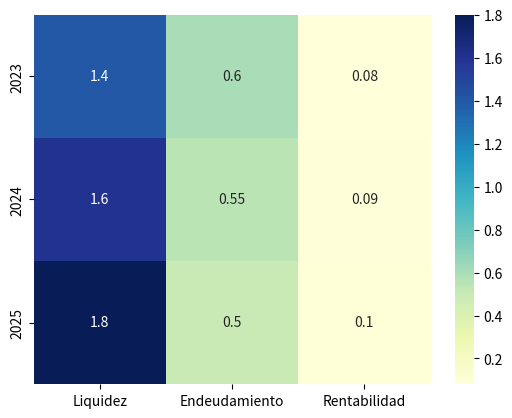

Source code (Python):
import pandas as pd
import seaborn as sns
import matplotlib.pyplot as plt

data = {
    "Liquidez": [1.4, 1.6, 1.8],
    "Endeudamiento": [0.6, 0.55, 0.5],
    "Rentabilidad": [0.08, 0.09, 0.1]
}

df = pd.DataFrame(data, index=["2023", "2024", "2025"])

sns.heatmap(df, annot=True, cmap="YlGnBu")
plt.show()
